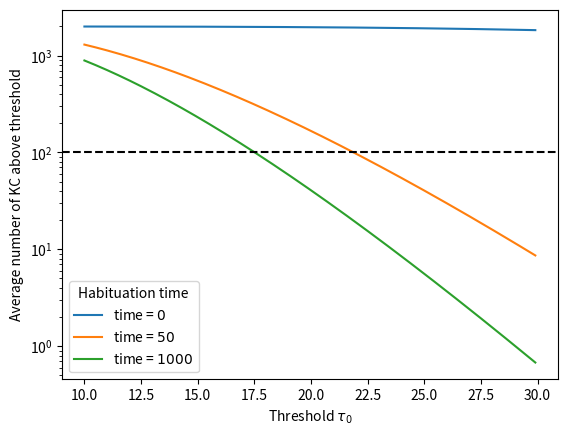

Write the Python code that produced this figure. (Note: this script raises an exception after producing the figure.)
import numpy as np
import scipy as sp
import matplotlib.pyplot as plt
from scipy import special

def average_nkc_above_thresh(tau, npn_per_kc, inv_avg_pn, nkc):
    return nkc * sp.special.gammaincc(npn_per_kc, tau*inv_avg_pn)

# Define parameters
lambd = 1 / 10
nKC = 2000
k = 6
tau0 = 20
average_no_habit = average_nkc_above_thresh(tau0, k, lambd, nKC)
print(average_no_habit)

# Pure odorant, perfect habituation
alpha = 0.05
beta = 0.01
lambd_full_habit = (alpha + beta) / beta * lambd
average_full_habit = average_nkc_above_thresh(tau0, k, lambd_full_habit, nKC)
print(average_full_habit)

def habituate_time_lambda_factor(t, alph, bet):
    time_factor = (bet + alph * np.exp(-(alph+bet)*t))
    return (alph + bet) / time_factor

habit_factor = habituate_time_lambda_factor(50, alpha, beta)
average_t50_habit = average_nkc_above_thresh(tau0, k, lambd*habit_factor, nKC)
print(average_t50_habit)

## Plotting the average as a function of tau for different habituation times
tau0_range = np.arange(10, 30, 0.1)
all_nkc_curves = {}
for t in [0, 50, 1000]:
    habit_factor = habituate_time_lambda_factor(t, alpha, beta)
    average_t_habit = average_nkc_above_thresh(tau0_range, k, lambd*habit_factor, nKC)
    all_nkc_curves[t] = average_t_habit

fig, ax = plt.subplots()
for t in all_nkc_curves.keys():
    ax.plot(tau0_range, all_nkc_curves[t], label=r"time = ${}$".format(t))
ax.set(xlabel=r"Threshold $\tau_0$", ylabel="Average number of KC above threshold")
ax.axhline(0.05*nKC, ls="--", color="k")
ax.set_yscale("log")
ax.legend(title="Habituation time")
fig.savefig("figures/kc_threshold_scaling_pure_habituation.png", transparent=True)
plt.show()
plt.close()

f = 0.2
## Plotting the average as a function of tau for different habituation times
tau0_range = np.arange(10, 30, 0.1)
habit_mix_nkc_curve = average_nkc_above_thresh(tau0_range, k, lambd/f, nKC)

fig, ax = plt.subplots()
ax.plot(tau0_range, habit_mix_nkc_curve, label="Assuming B is perfectly compensated")
ax.set(xlabel=r"Threshold $\tau_0$", ylabel="Average number of KC above threshold")
ax.set_title("After habituation to B, A presented at 20 %")
ax.legend()
ax.axhline(0.05*nKC, ls="--", color="k")
ax.set_yscale("log")

fig.savefig("figures/kc_threshold_scaling_mixture.png", transparent=True)
plt.show()
plt.close()

